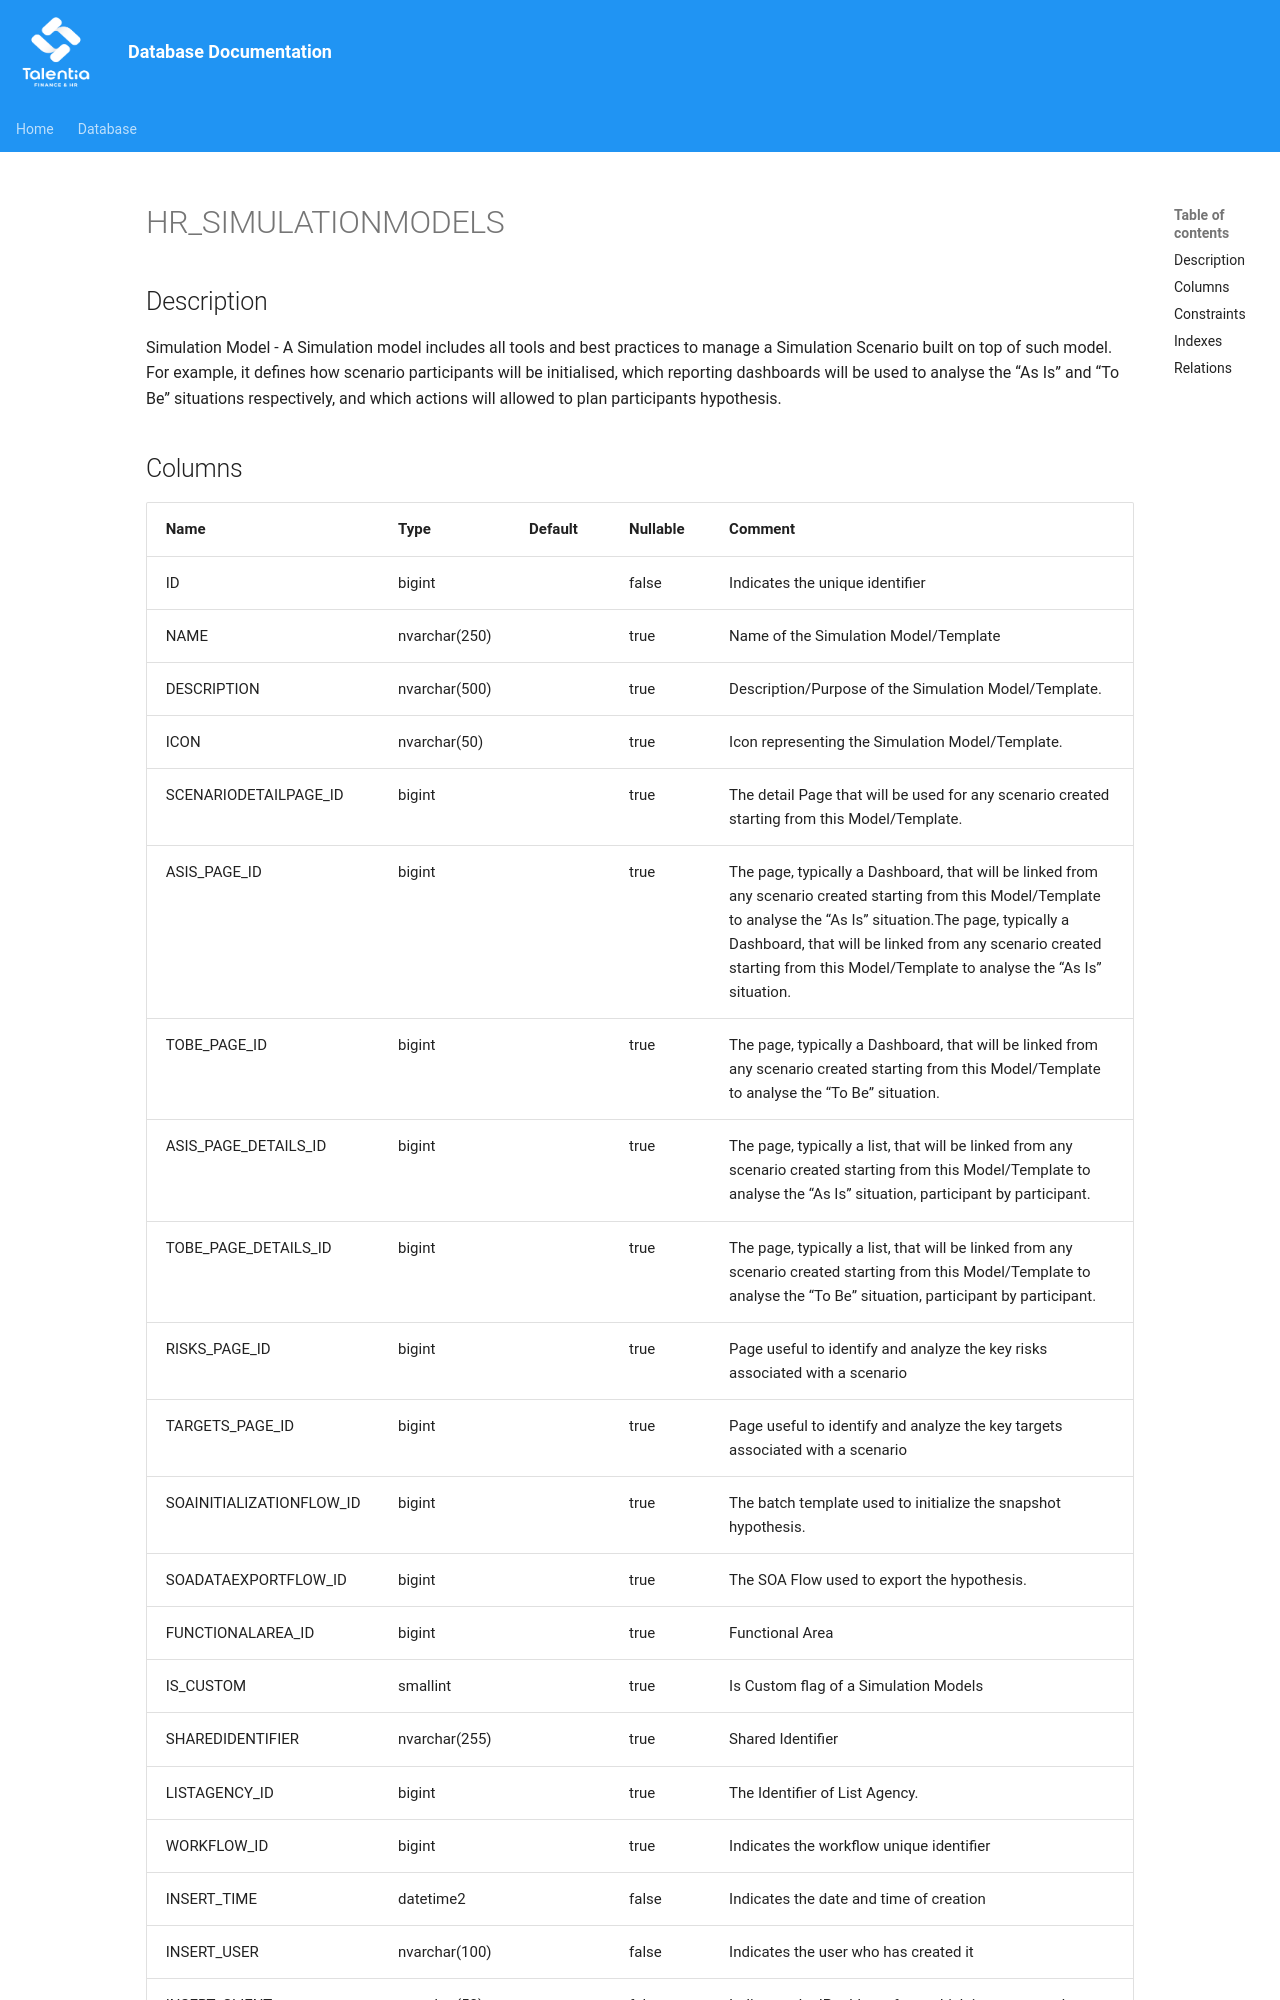

repository: giovanniporcelli/documentazione-db · page: schema/HR_SIMULATIONMODELS/index.html · generator: mkdocs

# HR_SIMULATIONMODELS

## Description

Simulation Model -   A Simulation model includes all tools and best practices to manage a Simulation Scenario built on top of such model. For example, it defines how scenario participants will be initialised, which reporting dashboards will be used to analyse the “As Is” and “To Be” situations respectively, and which actions will allowed to plan participants hypothesis.
